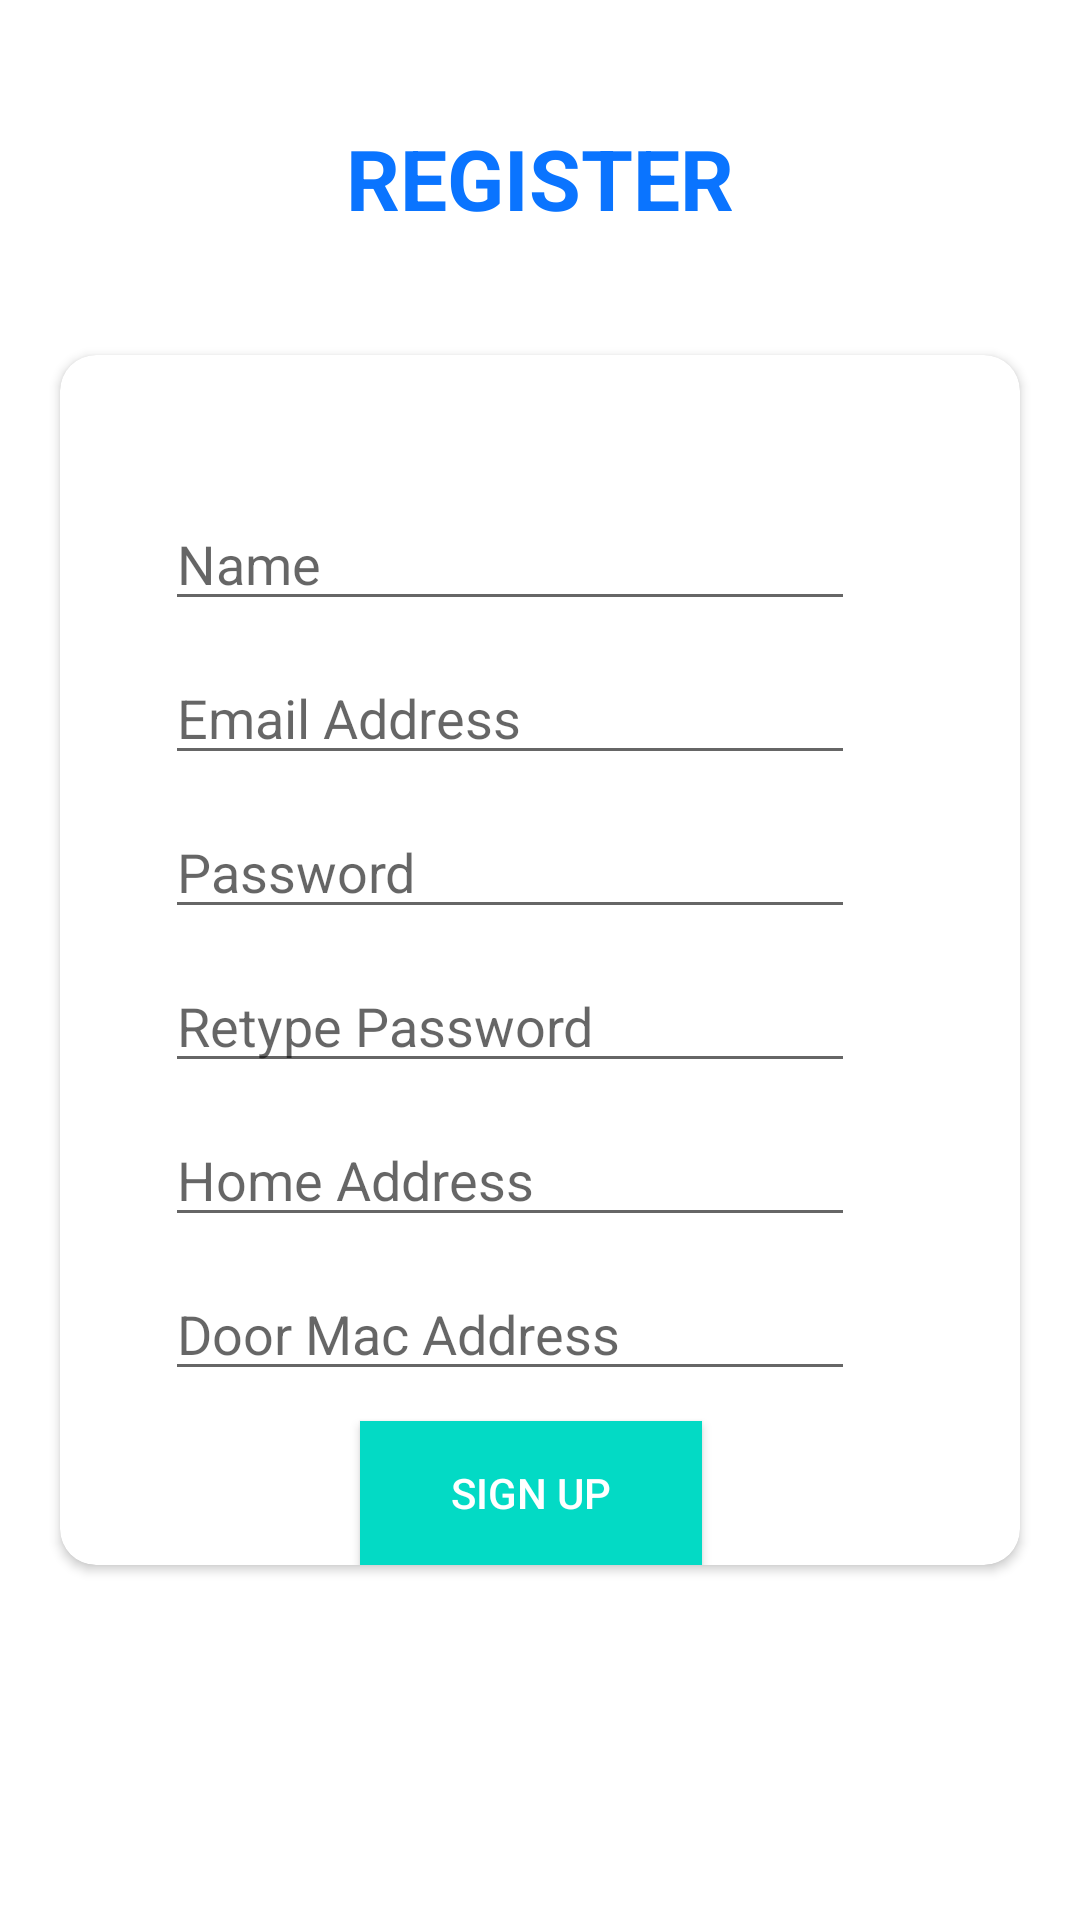

Android layout source for this screen:
<!-- AndroidManifest.xml: application theme AppTheme -->
<!-- res/layout/fragment_register.xml -->
<layout xmlns:android="http://schemas.android.com/apk/res/android"
xmlns:app="http://schemas.android.com/apk/res-auto"
xmlns:tools="http://schemas.android.com/tools"
tools:context="com.example.masteruserapp.register.RegisterFragment">

<androidx.constraintlayout.widget.ConstraintLayout
    android:id="@+id/registerConstraint"
    android:layout_width="match_parent"
    android:layout_height="match_parent">

    <TextView
        android:id="@+id/textView"
        android:layout_width="match_parent"
        android:layout_height="wrap_content"
        android:gravity="center"
        android:text="REGISTER"
        android:textColor="@color/textColor"
        android:textSize="28dp"
        android:textStyle="bold"
        app:layout_constraintBottom_toTopOf="@+id/cardView"
        app:layout_constraintTop_toTopOf="parent" />


    <androidx.cardview.widget.CardView
        android:id="@+id/cardView"
        android:layout_width="320dp"
        android:layout_height="wrap_content"
        app:cardBackgroundColor="#fff"
        app:cardCornerRadius="12dp"
        app:layout_constraintBottom_toBottomOf="parent"
        app:layout_constraintEnd_toEndOf="parent"
        app:layout_constraintStart_toStartOf="parent"
        app:layout_constraintTop_toTopOf="parent">

        <LinearLayout
            android:layout_width="match_parent"
            android:layout_height="match_parent"
            android:orientation="vertical">

            <TextView
                android:id="@+id/textView1"
                android:layout_width="match_parent"
                android:layout_height="wrap_content"
                android:gravity="center"
                android:textColor="@color/textColor"
                android:textSize="28dp"
                android:textStyle="bold"
                app:layout_constraintBottom_toTopOf="@+id/cardView"
                app:layout_constraintTop_toTopOf="parent" />

            <EditText
                android:id="@+id/nameEditText"
                style="@style/login_edit_text"
                android:layout_width="230dp"
                android:layout_height="wrap_content"
                android:ems="10"
                android:hint="Name"
                android:inputType="textPersonName"
                android:text="" />

            <EditText
                android:id="@+id/emailEditText"
                style="@style/login_edit_text"
                android:layout_width="230dp"
                android:layout_height="wrap_content"
                android:ems="10"
                android:hint="Email Address"
                android:inputType="textEmailAddress"
                android:text="" />

            <EditText
                android:id="@+id/passwordEditText"
                style="@style/login_edit_text"
                android:layout_width="230dp"
                android:layout_height="wrap_content"
                android:ems="10"
                android:hint="Password"
                android:inputType="textPassword"
                android:text="" />

            <EditText
                android:id="@+id/retypePasswordEditText"
                style="@style/login_edit_text"
                android:layout_width="230dp"
                android:layout_height="wrap_content"
                android:ems="10"
                android:hint="Retype Password"
                android:inputType="textPassword"
                android:text="" />

            <EditText
                android:id="@+id/addressEditText"
                style="@style/login_edit_text"
                android:layout_width="230dp"
                android:layout_height="wrap_content"
                android:ems="10"
                android:hint="Home Address"
                android:text="" />

            <EditText
                android:id="@+id/doorMacEditText"
                style="@style/login_edit_text"
                android:layout_width="230dp"
                android:layout_height="wrap_content"
                android:ems="10"
                android:hint="Door Mac Address"
                android:text="" />

            <Button
                android:id="@+id/signupBtn"
                style="@style/AppTheme.RoundedCornerMaterialButton"
                android:layout_width="114dp"
                android:layout_height="wrap_content"
                android:background="@color/colorAccent"
                android:layout_marginLeft="100dp"
                android:layout_marginTop="10dp"
                android:text="Sign Up" />

        </LinearLayout>

    </androidx.cardview.widget.CardView>

</androidx.constraintlayout.widget.ConstraintLayout>
</layout>
<!-- resources referenced by this layout -->
<resources>
  <color name="colorAccent">#03DAC5</color>
  <color name="textColor">#0A74FF</color>
  <style name="AppTheme.RoundedCornerMaterialButton" parent="Widget.AppCompat.Button.Colored">
          <item name="android:background">@drawable/rounded_shape</item>
      </style>
  <style name="login_edit_text">
          <item name="android:layout_marginStart">35dp</item>
          <item name="android:layout_marginTop">10dp</item>
          <item name="android:layout_marginEnd">35dp</item>
      </style>
  <style name="AppTheme" parent="Theme.MaterialComponents.Light.NoActionBar">
          
          <item name="colorPrimary">@color/colorPrimary</item>
          <item name="colorPrimaryDark">@color/colorPrimaryDark</item>
          <item name="colorAccent">@color/colorAccent</item>
      </style>
  <color name="colorPrimary">	#FF6347</color>
  <color name="colorPrimaryDark">#3700B3</color>
</resources>
